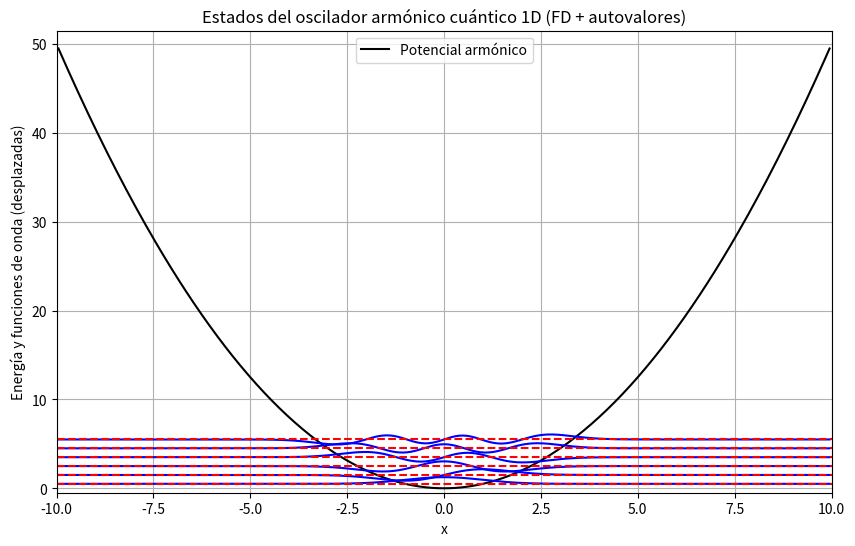

Recreate this plot in Python.
import numpy as np
import matplotlib.pyplot as plt

L = 10
N = 400
omega = 1.0

x = np.linspace(-L, L, N+1)
xi = x[1:-1]
h = x[1] - x[0]

# Potencial armónico
V = 0.5 * omega**2 * xi**2

# Operador cinético (diferencias finitas 2º orden)
main = np.full(N-1, -2.0) / h**2
off  = np.full(N-2,  1.0) / h**2

T = (-0.5) * (np.diag(main) + np.diag(off, 1) + np.diag(off, -1))

# Hamiltoniano total
H = T + np.diag(V)

# Autovalores y autovectores
E, U = np.linalg.eigh(H)

k = 6
E = E[:k]
U = U[:, :k]

# Normalización L2 discreta: sum |psi|^2 h = 1
norm = np.sqrt(np.sum(U**2, axis=0) * h)
U = U / norm

# Gráfica
plt.figure(figsize=(10, 6))
plt.plot(xi, V, 'k', label='Potencial armónico')

for i in range(k):
    plt.plot(xi, U[:, i] + E[i], 'b')
    plt.hlines(E[i], -L, L, colors='r', linestyles='dashed')

plt.title('Estados del oscilador armónico cuántico 1D (FD + autovalores)')
plt.xlabel('x')
plt.ylabel('Energía y funciones de onda (desplazadas)')
plt.ylim(-0.5, V.max() + 2)
plt.xlim(-L, L)
plt.grid(True)
plt.legend()
plt.show()

print("E (primeros 6 valores):", E)

# Comparación con solución exacta: E_n = omega (n + 1/2)
E_exact = omega * (np.arange(k) + 0.5)
print("E exactos:", E_exact)
print("Error abs:", np.abs(E - E_exact))
# Residuo L2: ||H psi - E psi||_2
for i in range(k):
    psi = U[:, i]
    r = H @ psi - E[i] * psi
    err = np.sqrt(np.sum(r**2) * h)
    print(f"Residuo L2 estado {i}: {err:.3e}")
